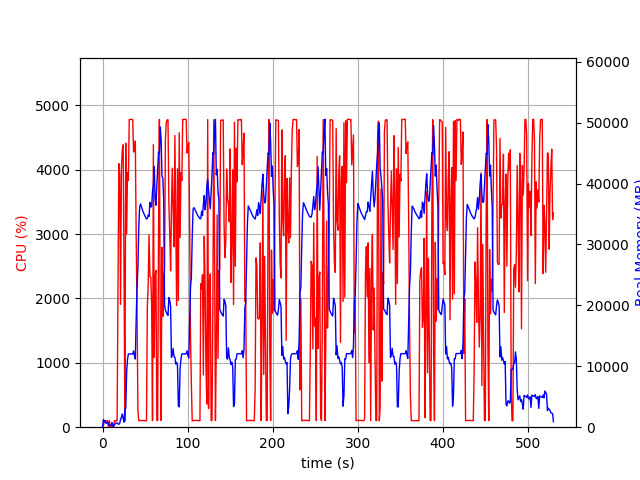

Values plotted in this chart, from the file beside it:
elapsed_time, nproc, cpu, mem_real, mem_virtual
4.1961669921875e-05, 1, 0.0, 10.25, 3186
1.006, 16, 28.8, 1256, 6689
2.014, 4, 103.2, 803.4, 2487
3.021, 6, 101.2, 1081, 3497
4.029, 3, 99.3, 634.5, 2008
5.036, 3, 99.3, 732.8, 2104
6.044, 3, 100.2, 863.6, 2216
7.051, 4, 3.0, 398.8, 1955
8.059, 3, 99.3, 371.6, 1664
9.066, 3, 2.0, 324.3, 1612
10.07, 3, 1.0, 264.5, 1559
11.08, 7, 8.9, 795, 3255
12.09, 3, 3.0, 226.2, 1634
13.1, 1, 28.8, 126.3, 940.8
14.1, 1, 101.2, 392.3, 1901
15.11, 1, 99.3, 646.3, 3187
16.12, 1, 100.2, 698.3, 2675
17.13, 1, 99.3, 695.1, 2675
18.13, 1, 2184, 568.1, 6657
19.16, 1, 4096, 466, 6679
20.17, 1, 3923, 638.1, 6709
21.2, 1, 1909, 1258, 7265
22.21, 1, 4018, 1658, 7265
23.23, 1, 4306, 2170, 7265
24.25, 1, 4389, 1406, 7273
25.27, 1, 2421, 809.5, 8297
26.27, 1, 100.2, 2968, 9349
27.28, 1, 4414, 3090, 9381
28.34, 1, 3004, 9012, 16855
29.36, 1, 3953, 11141, 25585
30.38, 1, 3833, 12033, 25585
31.4, 1, 4781, 12025, 25585
32.42, 1, 4781, 12020, 25585
33.44, 1, 4784, 12020, 25585
34.46, 1, 4781, 12020, 25585
35.48, 1, 4782, 12013, 25585
36.5, 1, 4276, 12525, 25585
37.52, 1, 4350, 11748, 25585
38.53, 1, 4446, 11191, 27596
39.56, 1, 2964, 17706, 41724
40.57, 1, 1804, 23006, 41724
41.6, 1, 261.4, 26292, 62204
42.61, 1, 102.3, 32789, 62204
43.62, 1, 104.2, 36129, 62204
44.62, 1, 105.2, 36646, 62204
45.63, 1, 104.2, 36219, 62204
46.64, 1, 104.2, 35761, 62204
47.65, 1, 102.3, 35356, 62204
48.65, 1, 101.3, 35047, 62204
49.66, 1, 100.4, 34750, 62204
50.67, 1, 101.3, 34455, 62204
51.68, 1, 100.1, 34183, 62204
52.69, 1, 1878, 34274, 62204
53.69, 1, 2217, 34824, 62204
54.7, 1, 2986, 34598, 62204
55.71, 1, 2338, 36901, 62204
56.74, 1, 2332, 36158, 62204
57.76, 1, 1924, 36212, 86800
58.77, 1, 102.0, 38702, 86800
59.78, 1, 4391, 39847, 86800
... 464 more rows
